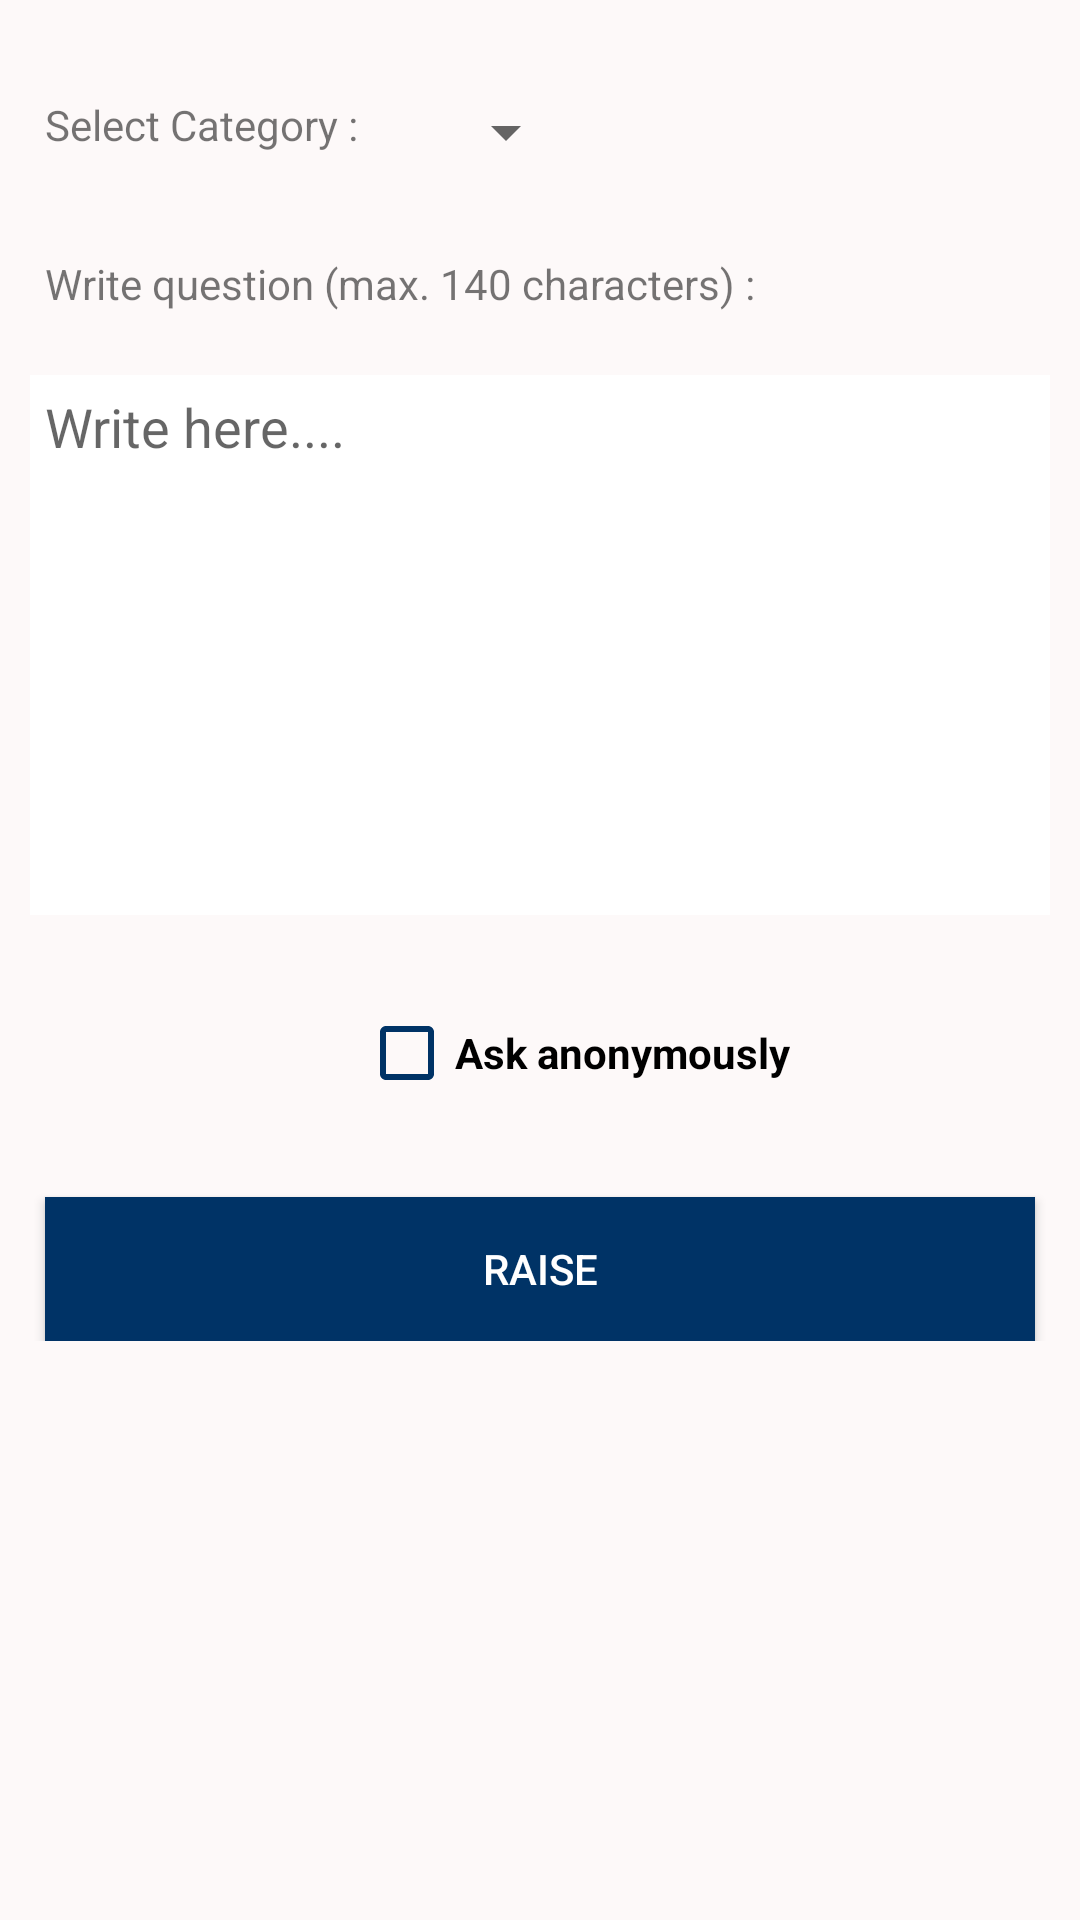

Android layout source for this screen:
<!-- AndroidManifest.xml: application theme AppTheme -->
<!-- res/layout/fragment_question.xml -->
<RelativeLayout xmlns:android="http://schemas.android.com/apk/res/android"
    xmlns:tools="http://schemas.android.com/tools"
    android:layout_width="match_parent"
    android:layout_height="match_parent"
    android:background="#fdf9f9"
    tools:context="com.csy.vquest.QuestionFragment"
    >

    

    <ScrollView
        android:layout_width="match_parent"
        android:layout_height="match_parent">


        <RelativeLayout
            android:id="@+id/form_layout_question"
            android:layout_width="fill_parent"
            android:layout_height="wrap_content">

            <Spinner
                android:id="@+id/spinner1"
                android:layout_width="wrap_content"
                android:layout_height="wrap_content"
                android:layout_alignTop="@+id/textView4"
                android:layout_marginLeft="25dp"
                android:layout_marginStart="25dp"
                android:layout_toEndOf="@+id/textView4"
                android:layout_toRightOf="@+id/textView4" />

            <TextView
                android:id="@+id/textView4"
                android:layout_width="wrap_content"
                android:layout_height="wrap_content"
                android:layout_alignParentLeft="true"
                android:layout_alignParentStart="true"
                android:layout_alignParentTop="true"
                android:layout_marginLeft="15dp"
                android:layout_marginStart="15dp"
                android:layout_marginTop="32dp"
                android:text="Select Category :" />


            <EditText
                android:id="@+id/editText3"
                android:layout_width="match_parent"
                android:layout_height="180dp"
                android:layout_alignParentLeft="true"
                android:layout_alignParentStart="true"
                android:layout_below="@+id/textView5"
                android:layout_marginLeft="10dp"
                android:layout_marginRight="10dp"
                android:layout_marginTop="21dp"
                android:ems="10"
                android:padding="5dp"
                android:background="@color/white"
                android:textAlignment="viewStart"
                android:gravity="start"
                android:hint="Write here...."
                android:inputType="textCapSentences|textMultiLine"
                android:maxLength="140" />

            <TextView
                android:id="@+id/textView5"
                android:layout_width="wrap_content"
                android:layout_height="wrap_content"
                android:layout_alignLeft="@+id/textView4"
                android:layout_alignStart="@+id/textView4"
                android:layout_below="@+id/spinner1"
                android:layout_marginTop="29dp"
                android:text="Write question (max. 140 characters) :" />

            <CheckBox
                android:id="@+id/checkBox1"
                android:layout_width="wrap_content"
                android:layout_height="wrap_content"
                android:layout_below="@+id/editText3"
                android:layout_marginTop="30dp"
                android:layout_toEndOf="@+id/textView4"
                android:layout_toRightOf="@+id/textView4"
                android:buttonTint="@color/naviation"
                android:text="Ask anonymously"
                android:textStyle="bold" />

            <Button
                android:id="@+id/button4"
                android:layout_width="match_parent"
                android:layout_height="wrap_content"
                android:layout_below="@+id/checkBox1"
                android:layout_centerHorizontal="true"
                android:layout_marginLeft="15dp"
                android:layout_marginRight="15dp"
                android:layout_marginTop="32dp"
                android:background="@color/naviation"
                android:textColor="@color/white"
                android:text="Raise" />

        </RelativeLayout>

    </ScrollView>

</RelativeLayout>
<!-- resources referenced by this layout -->
<resources>
  <color name="naviation">#003366</color>
  <color name="white">#ffffff</color>
  <style name="AppTheme" parent="Theme.AppCompat.Light.DarkActionBar">
          
          <item name="colorPrimary">@color/appbar</item>
          <item name="colorPrimaryDark">@color/appbar</item>
          <item name="colorAccent">@color/colorAccent</item>
      </style>
  <color name="appbar">#208f5d</color>
  <color name="colorAccent">#FF4081</color>
</resources>
